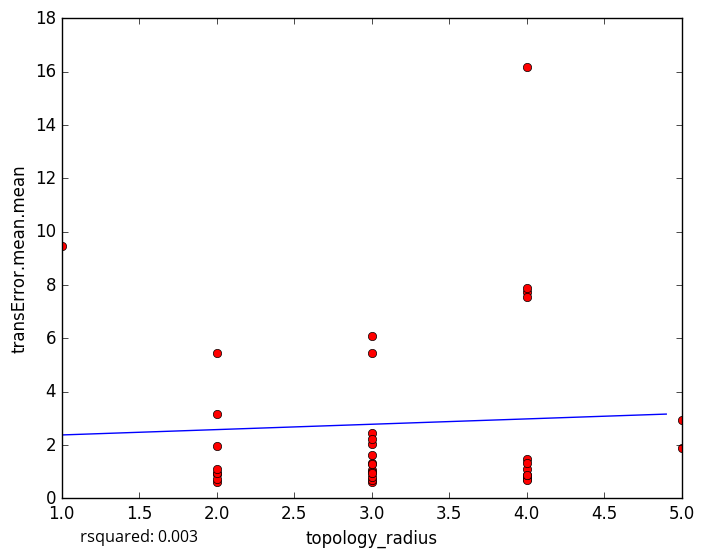

The table this chart was drawn from, first rows:
topology_radius, transError.mean.mean
4, 0.78
4, 0.7378
2, 0.6111
3, 0.6271
2, 0.8953
3, 0.6901
4, 0.6869
2, 0.7196
3, 6.071
4, 7.748
3, 1.066
4, 0.881
4, 1.111
3, 0.9922
3, 0.8063
2, 0.9605
3, 0.9536
4, 1.467
3, 1.315
3, 1.606
3, 1.289
2, 1.086
4, 0.8739
1, 9.469
3, 5.437
2, 5.458
2, 1.944
3, 2.439
3, 2.036
3, 2.209
4, 16.19
5, 2.938
4, 7.869
2, 3.155
4, 7.546
5, 1.875
4, 1.317
5-Fold RMSE:, 5.074, 2.145, 2.553, 4.322, 4.322
Average 5-Fold RMSE:, 3.263
5-Fold rsquared:, -0.1511, -0.4473, -0.003463, -0.5128, -0.5128
Average 5-Fold rsquared:, -1.25
